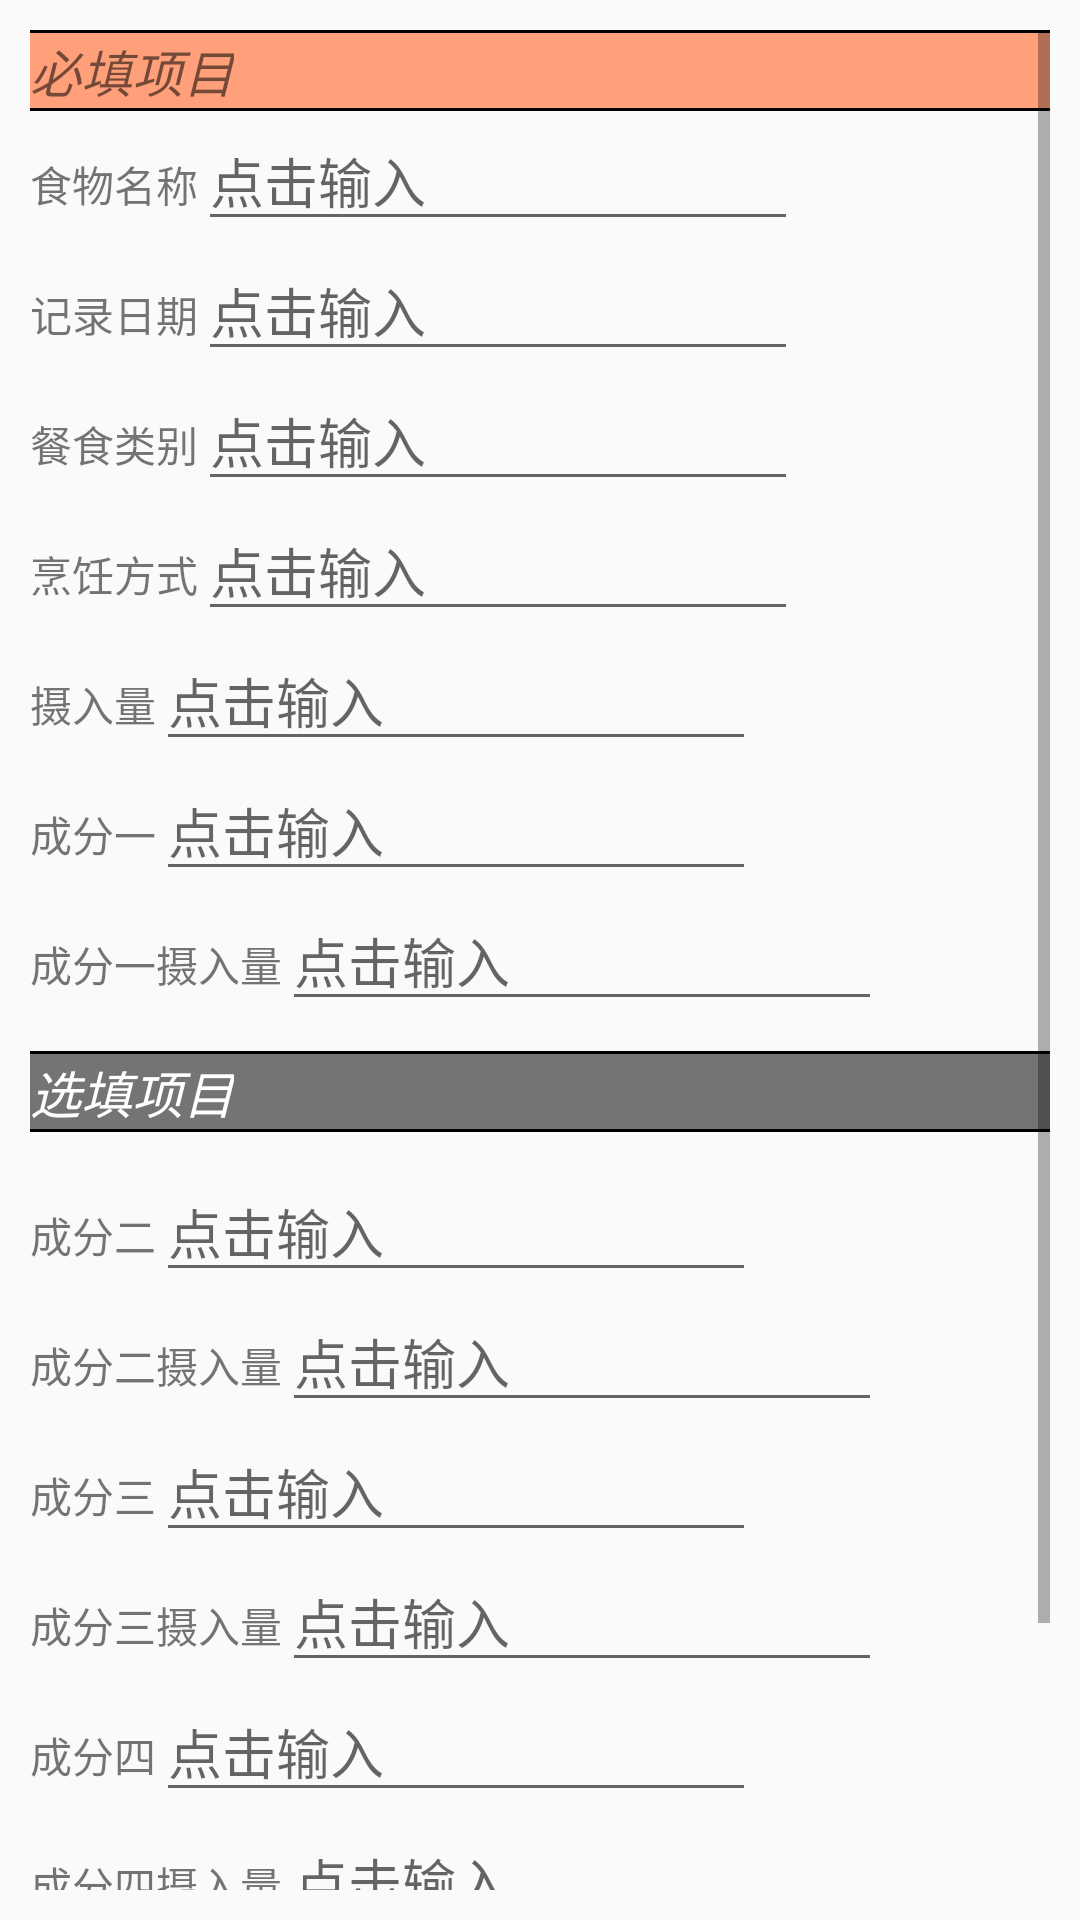

Android layout source for this screen:
<!-- AndroidManifest.xml: application theme AppTheme -->
<!-- res/layout/food_record_add.xml -->
<?xml version="1.0" encoding="utf-8"?>
<RelativeLayout xmlns:android="http://schemas.android.com/apk/res/android"
    android:layout_width="match_parent"
    android:layout_height="match_parent"
    android:orientation="vertical"
    android:padding="10dp">

    <ScrollView
        android:layout_width="match_parent"
        android:layout_height="match_parent">


        <LinearLayout
            android:layout_width="match_parent"
            android:layout_height="wrap_content"
            android:fitsSystemWindows="true"
            android:orientation="vertical">

            <LinearLayout
                android:layout_width="match_parent"
                android:layout_height="wrap_content"
                android:background="#FFA07A"
                android:orientation="vertical">

                <View
                    android:layout_width="match_parent"
                    android:layout_height="3px"
                    android:background="#000" />

                <TextView
                    android:layout_width="wrap_content"
                    android:layout_height="wrap_content"
                    android:text="必填项目"
                    android:textSize="17dp"
                    android:textStyle="italic" />

                <View
                    android:layout_width="match_parent"
                    android:layout_height="3px"
                    android:background="#000" />

            </LinearLayout>

            <LinearLayout
                android:layout_width="match_parent"
                android:layout_height="wrap_content"
                android:orientation="horizontal">

                <TextView
                    android:layout_width="wrap_content"
                    android:layout_height="wrap_content"
                    android:text="食物名称" />

                <EditText
                    android:id="@+id/food_record_name"
                    android:layout_width="200dp"
                    android:layout_height="wrap_content"
                    android:hint="点击输入" />

            </LinearLayout>

            <LinearLayout
                android:layout_width="match_parent"
                android:layout_height="wrap_content"
                android:orientation="horizontal">

                <TextView
                    android:layout_width="wrap_content"
                    android:layout_height="wrap_content"
                    android:text="记录日期" />

                <EditText
                    android:id="@+id/food_record_date"
                    android:layout_width="200dp"
                    android:layout_height="wrap_content"
                    android:hint="点击输入" />

            </LinearLayout>

            <LinearLayout
                android:layout_width="match_parent"
                android:layout_height="wrap_content"
                android:orientation="horizontal">

                <TextView
                    android:layout_width="wrap_content"
                    android:layout_height="wrap_content"
                    android:text="餐食类别" />

                <EditText
                    android:id="@+id/food_record_class"
                    android:layout_width="200dp"
                    android:layout_height="wrap_content"
                    android:hint="点击输入" />

            </LinearLayout>

            <LinearLayout
                android:layout_width="match_parent"
                android:layout_height="wrap_content"
                android:orientation="horizontal">

                <TextView
                    android:layout_width="wrap_content"
                    android:layout_height="wrap_content"
                    android:text="烹饪方式" />

                <EditText
                    android:id="@+id/food_record_cookM"
                    android:layout_width="200dp"
                    android:layout_height="wrap_content"
                    android:hint="点击输入" />

            </LinearLayout>

            <LinearLayout
                android:layout_width="match_parent"
                android:layout_height="wrap_content"
                android:orientation="horizontal">

                <TextView
                    android:layout_width="wrap_content"
                    android:layout_height="wrap_content"
                    android:text="摄入量" />

                <EditText
                    android:id="@+id/food_record_intake_all"
                    android:layout_width="200dp"
                    android:layout_height="wrap_content"
                    android:hint="点击输入" />

            </LinearLayout>

            <LinearLayout
                android:layout_width="match_parent"
                android:layout_height="wrap_content"
                android:orientation="horizontal">

                <TextView
                    android:layout_width="wrap_content"
                    android:layout_height="wrap_content"
                    android:text="成分一" />

                <EditText
                    android:id="@+id/food_record_consistOf_1"
                    android:layout_width="200dp"
                    android:layout_height="wrap_content"
                    android:hint="点击输入" />

            </LinearLayout>

            <LinearLayout
                android:layout_width="match_parent"
                android:layout_height="wrap_content"
                android:orientation="horizontal">

                <TextView
                    android:layout_width="wrap_content"
                    android:layout_height="wrap_content"
                    android:text="成分一摄入量" />

                <EditText
                    android:id="@+id/food_record_intake_1"
                    android:layout_width="200dp"
                    android:layout_height="wrap_content"
                    android:hint="点击输入" />

            </LinearLayout>

            <LinearLayout
                android:layout_width="match_parent"
                android:layout_height="wrap_content"
                android:layout_marginTop="10dp"
                android:background="#8000"
                android:orientation="vertical">

                <View
                    android:layout_width="match_parent"
                    android:layout_height="3px"
                    android:background="#000" />

                <TextView
                    android:layout_width="wrap_content"
                    android:layout_height="wrap_content"
                    android:text="选填项目"
                    android:textColor="#fff"
                    android:textSize="17dp"
                    android:textStyle="italic" />

                <View
                    android:layout_width="match_parent"
                    android:layout_height="3px"
                    android:background="#000" />
            </LinearLayout>

            <LinearLayout
                android:layout_width="match_parent"
                android:layout_height="wrap_content"
                android:layout_marginTop="10dp"
                android:orientation="horizontal">

                <TextView
                    android:layout_width="wrap_content"
                    android:layout_height="wrap_content"
                    android:text="成分二" />

                <EditText
                    android:id="@+id/food_record_consistOf_2"
                    android:layout_width="200dp"
                    android:layout_height="wrap_content"
                    android:hint="点击输入" />

            </LinearLayout>

            <LinearLayout
                android:layout_width="match_parent"
                android:layout_height="wrap_content"
                android:orientation="horizontal">

                <TextView
                    android:layout_width="wrap_content"
                    android:layout_height="wrap_content"
                    android:text="成分二摄入量" />

                <EditText
                    android:id="@+id/food_record_intake_2"
                    android:layout_width="200dp"
                    android:layout_height="wrap_content"
                    android:hint="点击输入" />

            </LinearLayout>

            <LinearLayout
                android:layout_width="match_parent"
                android:layout_height="wrap_content"
                android:orientation="horizontal">

                <TextView
                    android:layout_width="wrap_content"
                    android:layout_height="wrap_content"
                    android:text="成分三" />

                <EditText
                    android:id="@+id/food_record_consistOf_3"
                    android:layout_width="200dp"
                    android:layout_height="wrap_content"
                    android:hint="点击输入" />

            </LinearLayout>

            <LinearLayout
                android:layout_width="match_parent"
                android:layout_height="wrap_content"
                android:orientation="horizontal">

                <TextView
                    android:layout_width="wrap_content"
                    android:layout_height="wrap_content"
                    android:text="成分三摄入量" />

                <EditText
                    android:id="@+id/food_record_intake_3"
                    android:layout_width="200dp"
                    android:layout_height="wrap_content"
                    android:hint="点击输入" />

            </LinearLayout>

            <LinearLayout
                android:layout_width="match_parent"
                android:layout_height="wrap_content"
                android:orientation="horizontal">

                <TextView
                    android:layout_width="wrap_content"
                    android:layout_height="wrap_content"
                    android:text="成分四" />

                <EditText
                    android:id="@+id/food_record_consistOf_4"
                    android:layout_width="200dp"
                    android:layout_height="wrap_content"
                    android:hint="点击输入" />

            </LinearLayout>

            <LinearLayout
                android:layout_width="match_parent"
                android:layout_height="wrap_content"
                android:orientation="horizontal">

                <TextView
                    android:layout_width="wrap_content"
                    android:layout_height="wrap_content"
                    android:text="成分四摄入量" />

                <EditText
                    android:id="@+id/food_record_intake_4"
                    android:layout_width="200dp"
                    android:layout_height="wrap_content"
                    android:hint="点击输入" />

            </LinearLayout>

            <LinearLayout
                android:layout_width="match_parent"
                android:layout_height="wrap_content"
                android:orientation="horizontal">

                <TextView
                    android:layout_width="wrap_content"
                    android:layout_height="wrap_content"
                    android:text="成分五" />

                <EditText
                    android:id="@+id/food_record_consistOf_5"
                    android:layout_width="200dp"
                    android:layout_height="wrap_content"
                    android:hint="点击输入" />

            </LinearLayout>

            <LinearLayout
                android:layout_width="match_parent"
                android:layout_height="wrap_content"
                android:orientation="horizontal">

                <TextView
                    android:layout_width="wrap_content"
                    android:layout_height="wrap_content"
                    android:text="成分五摄入量" />

                <EditText
                    android:id="@+id/food_record_intake_5"
                    android:layout_width="200dp"
                    android:layout_height="wrap_content"
                    android:hint="点击输入" />

            </LinearLayout>
        </LinearLayout>
    </ScrollView>
</RelativeLayout>
<!-- resources referenced by this layout -->
<resources>
  <style name="AppTheme" parent="Theme.AppCompat.Light.NoActionBar">
          
          <item name="colorPrimary">@color/colorPrimary</item>
          <item name="colorPrimaryDark">@color/colorPrimaryDark</item>
          <item name="colorAccent">@color/colorAccent</item>
          <item name="android:windowLightStatusBar" tools:ignore="NewApi">true</item>
      </style>
  <color name="colorPrimary">#3F51B5</color>
  <color name="colorPrimaryDark">#303F9F</color>
  <color name="colorAccent">#FF4081</color>
</resources>
